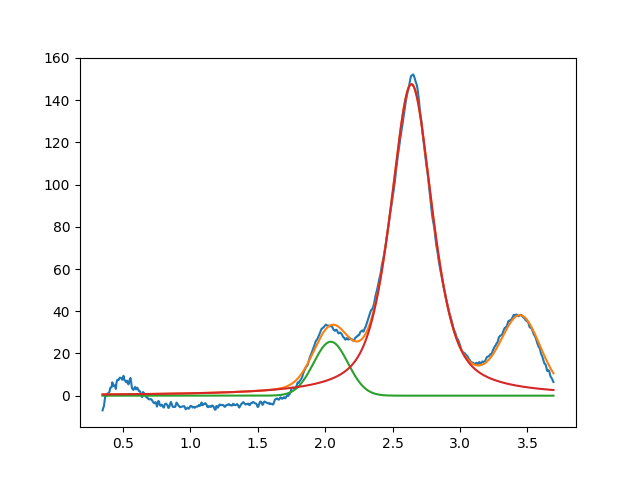

The data file committed next to this chart (first rows):
2.041873048502374832e+00, 2.555182526441270952e+01, 2.999999999998150813e-01, 9.999999999999998890e-01
2.639693147814486718e+00, 1.475576772958509935e+02, 3.696488108137276352e-01, 3.924533621483948798e-01
3.450000000000000622e+00, 3.371244392098488163e+01, 3.360869985071600619e-01, 9.999999999780541104e-01
